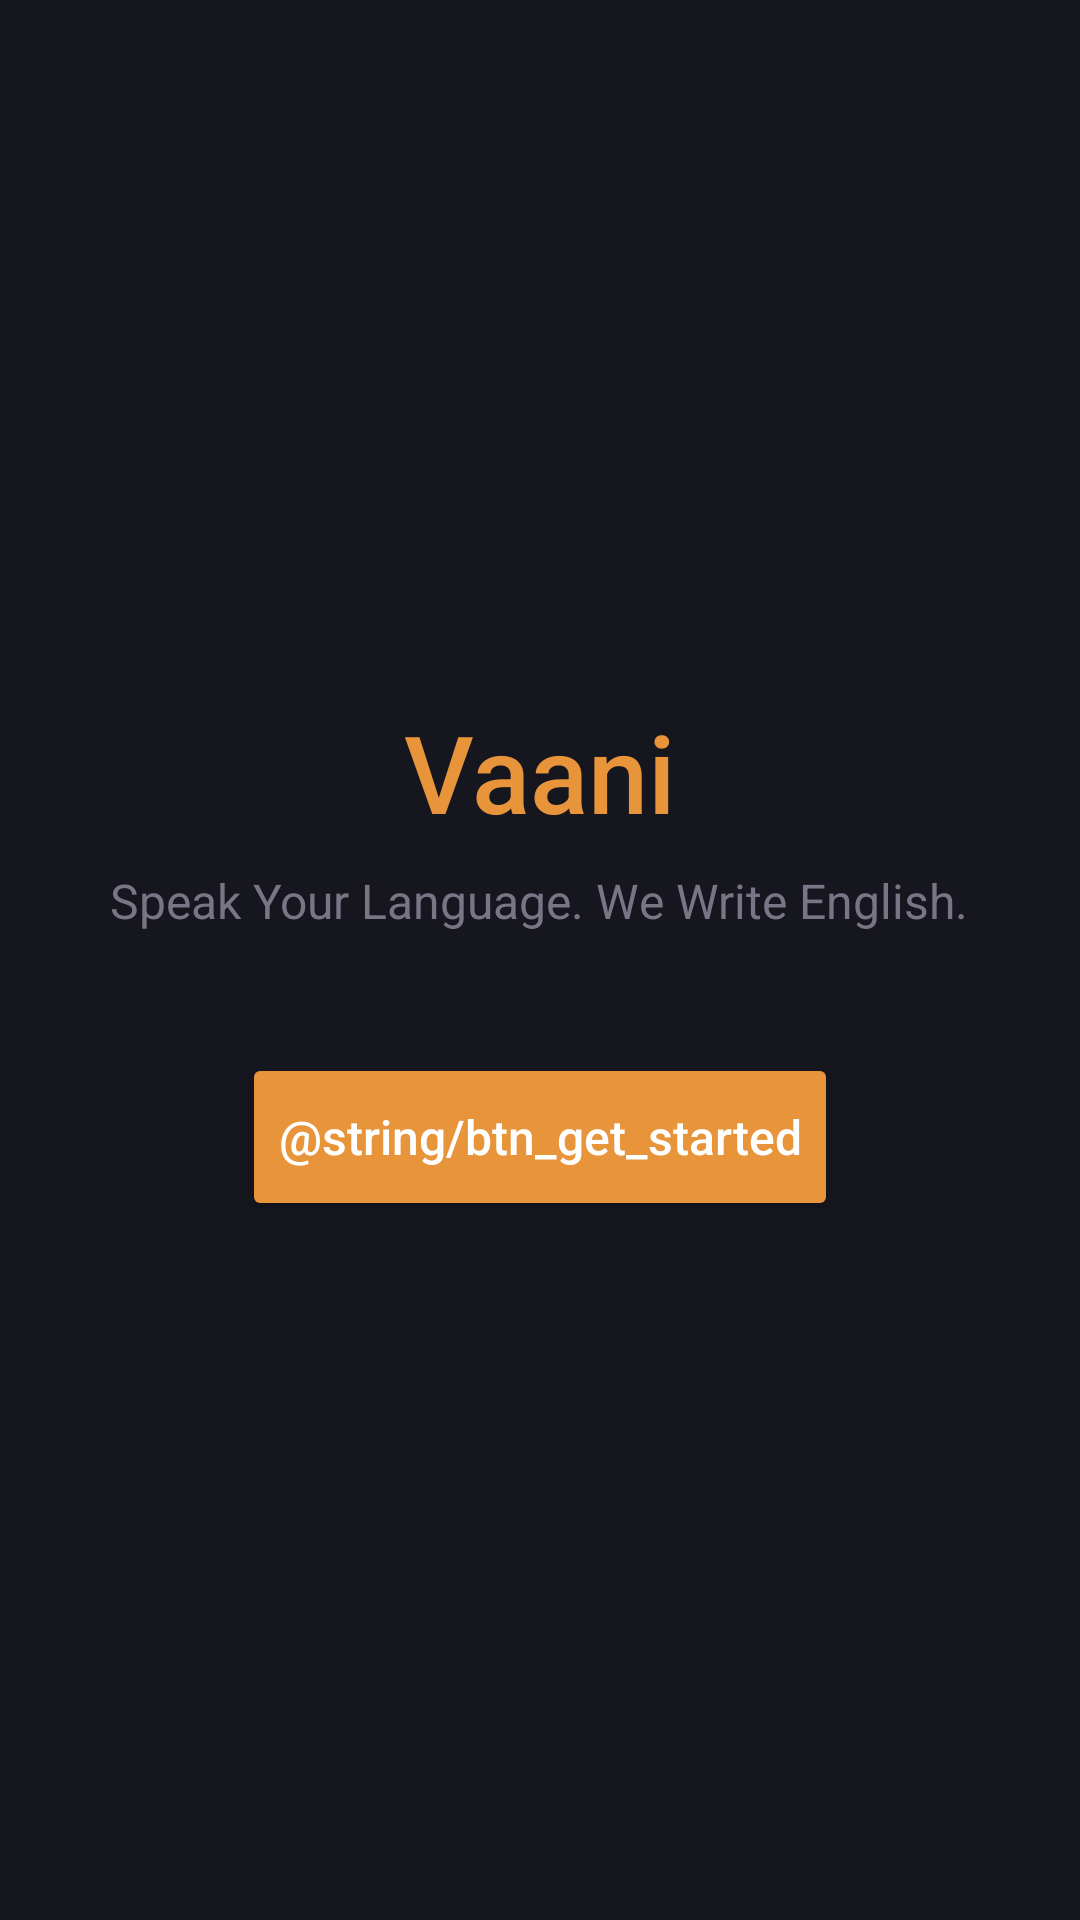

Android layout source for this screen:
<!-- AndroidManifest.xml: application theme Theme.Vaani -->
<!-- res/layout/activity_setup.xml -->
<?xml version="1.0" encoding="utf-8"?>
<LinearLayout xmlns:android="http://schemas.android.com/apk/res/android"
    android:layout_width="match_parent"
    android:layout_height="match_parent"
    android:orientation="vertical"
    android:gravity="center"
    android:background="@color/vaani_dark"
    android:padding="32dp">

    <TextView
        android:layout_width="wrap_content"
        android:layout_height="wrap_content"
        android:text="@string/app_name"
        android:textColor="@color/vaani_accent"
        android:textSize="36sp"
        android:fontFamily="sans-serif-medium" />

    <TextView
        android:id="@+id/tv_welcome"
        android:layout_width="wrap_content"
        android:layout_height="wrap_content"
        android:layout_marginTop="8dp"
        android:text="@string/app_tagline"
        android:textColor="@color/vaani_text_muted"
        android:textSize="16sp"
        android:gravity="center"
        android:contentDescription="Welcome message" />

    <Button
        android:id="@+id/btn_finish_setup"
        style="@style/Widget.Vaani.Button"
        android:layout_width="wrap_content"
        android:layout_height="wrap_content"
        android:layout_marginTop="40dp"
        android:minHeight="56dp"
        android:text="@string/btn_get_started"
        android:textSize="16sp" />

</LinearLayout>
<!-- resources referenced by this layout -->
<resources>
  <color name="vaani_accent">#E8943A</color>
  <color name="vaani_dark">#16161F</color>
  <color name="vaani_text_muted">#7A7585</color>
  <string name="app_name">Vaani</string>
  <string name="app_tagline">Speak Your Language. We Write English.</string>
  <style name="Widget.Vaani.Button" parent="Widget.AppCompat.Button">
          <item name="android:backgroundTint">@color/vaani_accent</item>
          <item name="android:textColor">@android:color/white</item>
          <item name="android:textAllCaps">false</item>
          <item name="android:fontFamily">sans-serif-medium</item>
      </style>
  <style name="Theme.Vaani" parent="Theme.AppCompat.DayNight.NoActionBar">
          <item name="colorPrimary">@color/vaani_accent</item>
          <item name="colorPrimaryDark">@color/vaani_dark</item>
          <item name="colorAccent">@color/vaani_accent</item>
          <item name="colorControlNormal">@color/vaani_text_muted</item>
          <item name="colorControlActivated">@color/vaani_accent</item>
          <item name="android:windowBackground">@color/vaani_dark</item>
          <item name="android:statusBarColor">@color/vaani_dark</item>
          <item name="android:navigationBarColor">@color/vaani_dark</item>
          <item name="android:windowLightStatusBar">false</item>
      </style>
</resources>
